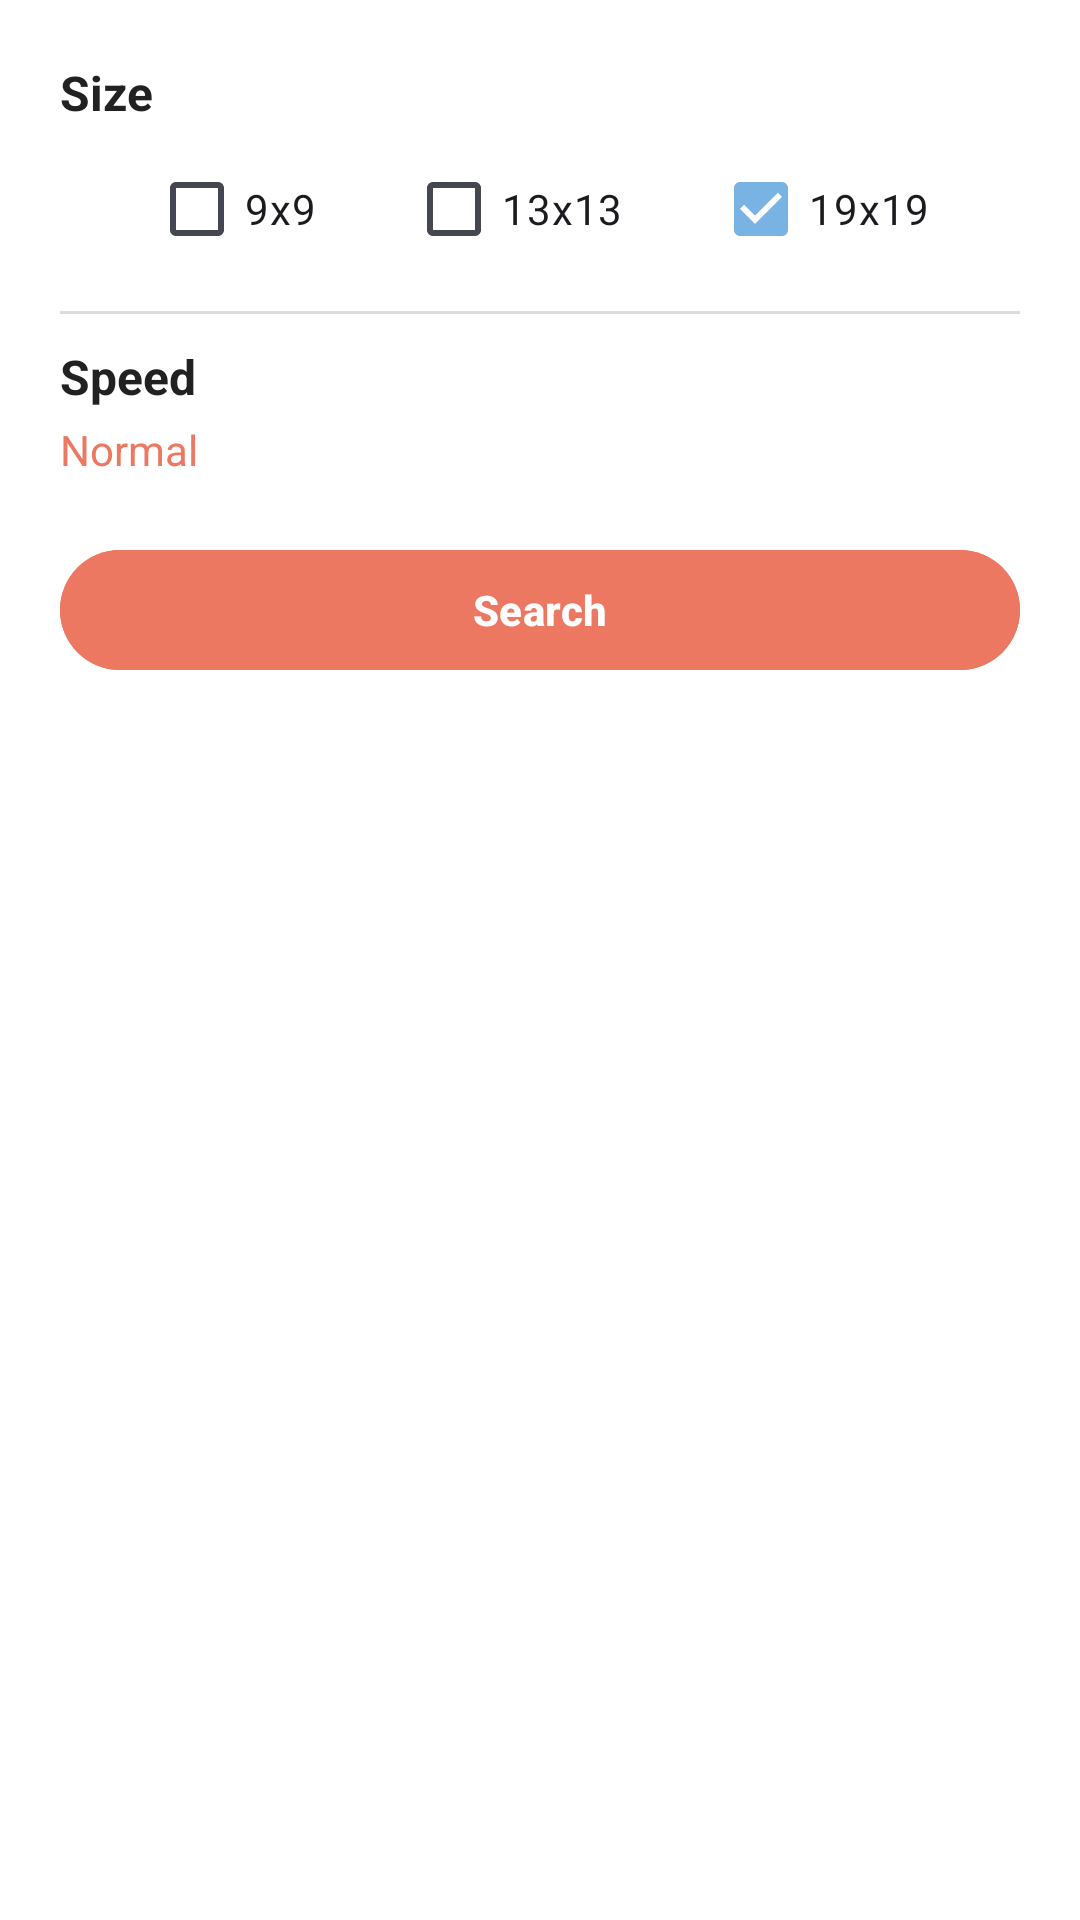

This screen was rendered from an Android layout file. Write that file and the resources it references.
<!-- AndroidManifest.xml: application theme AppTheme -->
<!-- res/layout/bottom_sheet_new_automatch.xml -->
<?xml version="1.0" encoding="utf-8"?>
<LinearLayout xmlns:android="http://schemas.android.com/apk/res/android"
    xmlns:app="http://schemas.android.com/apk/res-auto"
    android:layout_width="match_parent"
    android:layout_height="match_parent"
    android:orientation="vertical"
    android:padding="20dp"
    android:background="@color/panelBackground"
    >

    <TextView
        android:layout_width="wrap_content"
        android:layout_height="wrap_content"
        android:text="Size"
        android:textSize="16sp"
        android:textStyle="bold"
        />
    <LinearLayout
        android:layout_width="match_parent"
        android:layout_height="wrap_content"
        android:orientation="horizontal"
        android:layout_gravity="center_horizontal"
        android:layout_marginTop="4dp"
        >
        <Space
            android:layout_width="wrap_content"
            android:layout_height="wrap_content"
            android:layout_weight="1"
            />
        <CheckBox
            android:id="@+id/smallGameCheckbox"
            android:layout_width="wrap_content"
            android:layout_height="wrap_content"
            android:text="9x9"
            />
        <Space
            android:layout_width="wrap_content"
            android:layout_height="wrap_content"
            android:layout_weight="1"
            />
        <CheckBox
            android:id="@+id/mediumGameCheckbox"
            android:layout_width="wrap_content"
            android:layout_height="wrap_content"
            android:text="13x13"
            />
        <Space
            android:layout_width="wrap_content"
            android:layout_height="wrap_content"
            android:layout_weight="1"
            />
        <CheckBox
            android:id="@+id/largeGameCheckbox"
            android:layout_width="wrap_content"
            android:layout_height="wrap_content"
            android:text="19x19"
            android:checked="true"
            />
        <Space
            android:layout_width="wrap_content"
            android:layout_height="wrap_content"
            android:layout_weight="1"
            />
    </LinearLayout>
    <View
        android:layout_width="match_parent"
        android:layout_height="1dp"
        android:background="#DDDDDD"
        android:layout_marginTop="10dp"
        android:layout_marginBottom="10dp"
        />
    <LinearLayout
        android:id="@+id/speedRow"
        android:layout_width="match_parent"
        android:layout_height="wrap_content"
        android:orientation="vertical"
        >
        <TextView
            android:layout_width="wrap_content"
            android:layout_height="wrap_content"
            android:text="Speed"
            android:textSize="16sp"
            android:textStyle="bold"
            />
        <TextView
            android:id="@+id/speedTextView"
            android:layout_width="wrap_content"
            android:layout_height="wrap_content"
            android:text="Normal"
            android:textColor="@color/colorActionableText"
            android:textSize="14sp"
            android:layout_marginTop="4dp"
            />
    </LinearLayout>
    <com.google.android.material.button.MaterialButton
        android:id="@+id/searchButton"
        android:layout_width="match_parent"
        android:layout_height="wrap_content"
        android:text="Search"
        android:layout_gravity="center"
        android:layout_marginTop="20dp"
        android:backgroundTint="@color/colorAccent"
        android:textColor="#FFFFFF"
        android:textStyle="bold"
        />
</LinearLayout>
<!-- resources referenced by this layout -->
<resources>
  <color name="colorAccent">#ed7861</color>
  <color name="colorActionableText">@color/colorAccent</color>
  <color name="panelBackground">@color/white</color>
  <style name="AppTheme" parent="Theme.Material3.DynamicColors.DayNight">
          
          <item name="colorPrimary">@color/colorPrimary</item>
          <item name="colorPrimaryVariant">@color/colorPrimaryVariant</item>
          <item name="colorSecondary">@color/colorSecondary</item>
          <item name="colorPrimaryDark">@color/statusBarColor</item>
          <item name="colorSecondaryContainer">@color/colorSecondaryVariant</item>
          <item name="colorPrimaryContainer">@color/colorPrimaryVariant</item>
          <item name="colorOnSurface">@color/colorText</item>
          <item name="android:textColor">@color/colorText</item>
  
          <item name="windowActionBar">false</item>
          <item name="android:windowBackground">@color/colorOffWhite</item>
      </style>
  <color name="white">#151515</color>
  <color name="colorPrimary">#79b3e4</color>
  <color name="statusBarColor">@color/colorPrimaryDark</color>
  <color name="colorText">#212121</color>
  <color name="colorOffWhite">#F2F4F7</color>
  <color name="colorPrimaryDark">#2588c9</color>
</resources>
